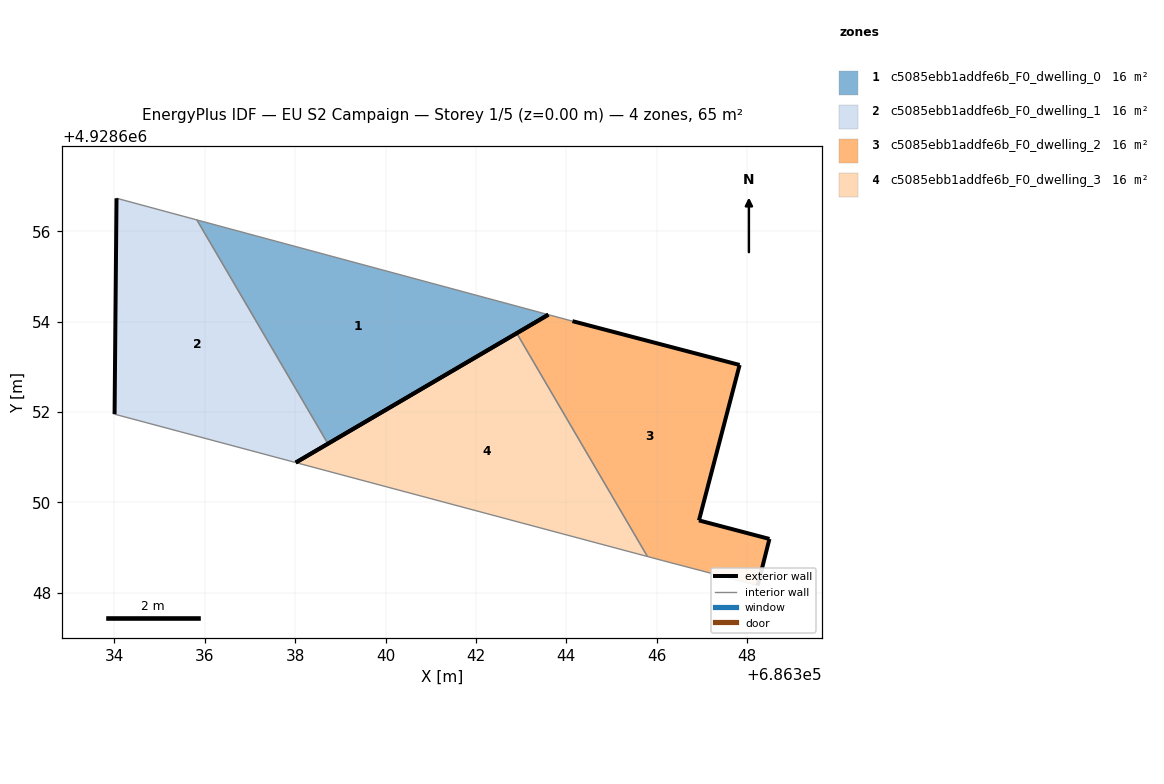
=== STOREY PLAN SPEC (per zone: floor XY polygon, exterior-wall plan segments, windows/doors) ===
zone 1: c5085ebb1addfe6b_F0_dwelling_0  (16.2 m²)
  floor: (686343.60, 4928654.15) (686335.82, 4928656.25) (686338.72, 4928651.30)
  exterior wall: (686343.60, 4928654.15) – (686338.72, 4928651.30)  [5.7 m]
  interior walls: 2
zone 2: c5085ebb1addfe6b_F0_dwelling_1  (16.2 m²)
  floor: (686338.72, 4928651.30) (686335.82, 4928656.25) (686334.05, 4928656.73) (686334.00, 4928651.95) (686338.01, 4928650.88)
  exterior wall: (686338.72, 4928651.30) – (686338.01, 4928650.88)  [0.8 m]
  exterior wall: (686334.00, 4928651.95) – (686334.05, 4928656.73)  [4.8 m]
  interior walls: 3
zone 3: c5085ebb1addfe6b_F0_dwelling_2  (16.2 m²)
  floor: (686348.24, 4928648.16) (686348.50, 4928649.19) (686346.94, 4928649.60) (686347.84, 4928653.04) (686344.14, 4928654.01) (686343.60, 4928654.15) (686342.90, 4928653.74) (686345.80, 4928648.80) (686346.14, 4928648.71)
  exterior wall: (686348.50, 4928649.19) – (686348.24, 4928648.16)  [1.1 m]
  exterior wall: (686342.90, 4928653.74) – (686343.60, 4928654.15)  [0.8 m]
  exterior wall: (686344.14, 4928654.01) – (686347.84, 4928653.04)  [3.8 m]
  exterior wall: (686347.84, 4928653.04) – (686346.94, 4928649.60)  [3.6 m]
  exterior wall: (686346.94, 4928649.60) – (686348.50, 4928649.19)  [1.6 m]
  interior walls: 4
zone 4: c5085ebb1addfe6b_F0_dwelling_3  (16.2 m²)
  floor: (686345.80, 4928648.80) (686342.90, 4928653.74) (686338.01, 4928650.88)
  exterior wall: (686338.01, 4928650.88) – (686342.90, 4928653.74)  [5.7 m]
  interior walls: 2

=== DERIVED (storey summary) ===
Building: EU S2 Campaign
Storey: 1 of 5  (floor level z = 0.00 m)
Storey gross floor area: 64.9 m²
Zones on this storey: 4
  - c5085ebb1addfe6b_F0_dwelling_0: floor 16.2 m²; exterior wall 5.7 m (17.0 m²); WWR 0.0%
  - c5085ebb1addfe6b_F0_dwelling_1: floor 16.2 m²; exterior wall 5.6 m (16.8 m²); WWR 0.0%
  - c5085ebb1addfe6b_F0_dwelling_2: floor 16.2 m²; exterior wall 10.9 m (32.6 m²); WWR 0.0%
  - c5085ebb1addfe6b_F0_dwelling_3: floor 16.2 m²; exterior wall 5.7 m (17.0 m²); WWR 0.0%
Zone adjacency (shared interzone walls):
  - c5085ebb1addfe6b_F0_dwelling_0 ↔ c5085ebb1addfe6b_F0_dwelling_1
  - c5085ebb1addfe6b_F0_dwelling_2 ↔ c5085ebb1addfe6b_F0_dwelling_3